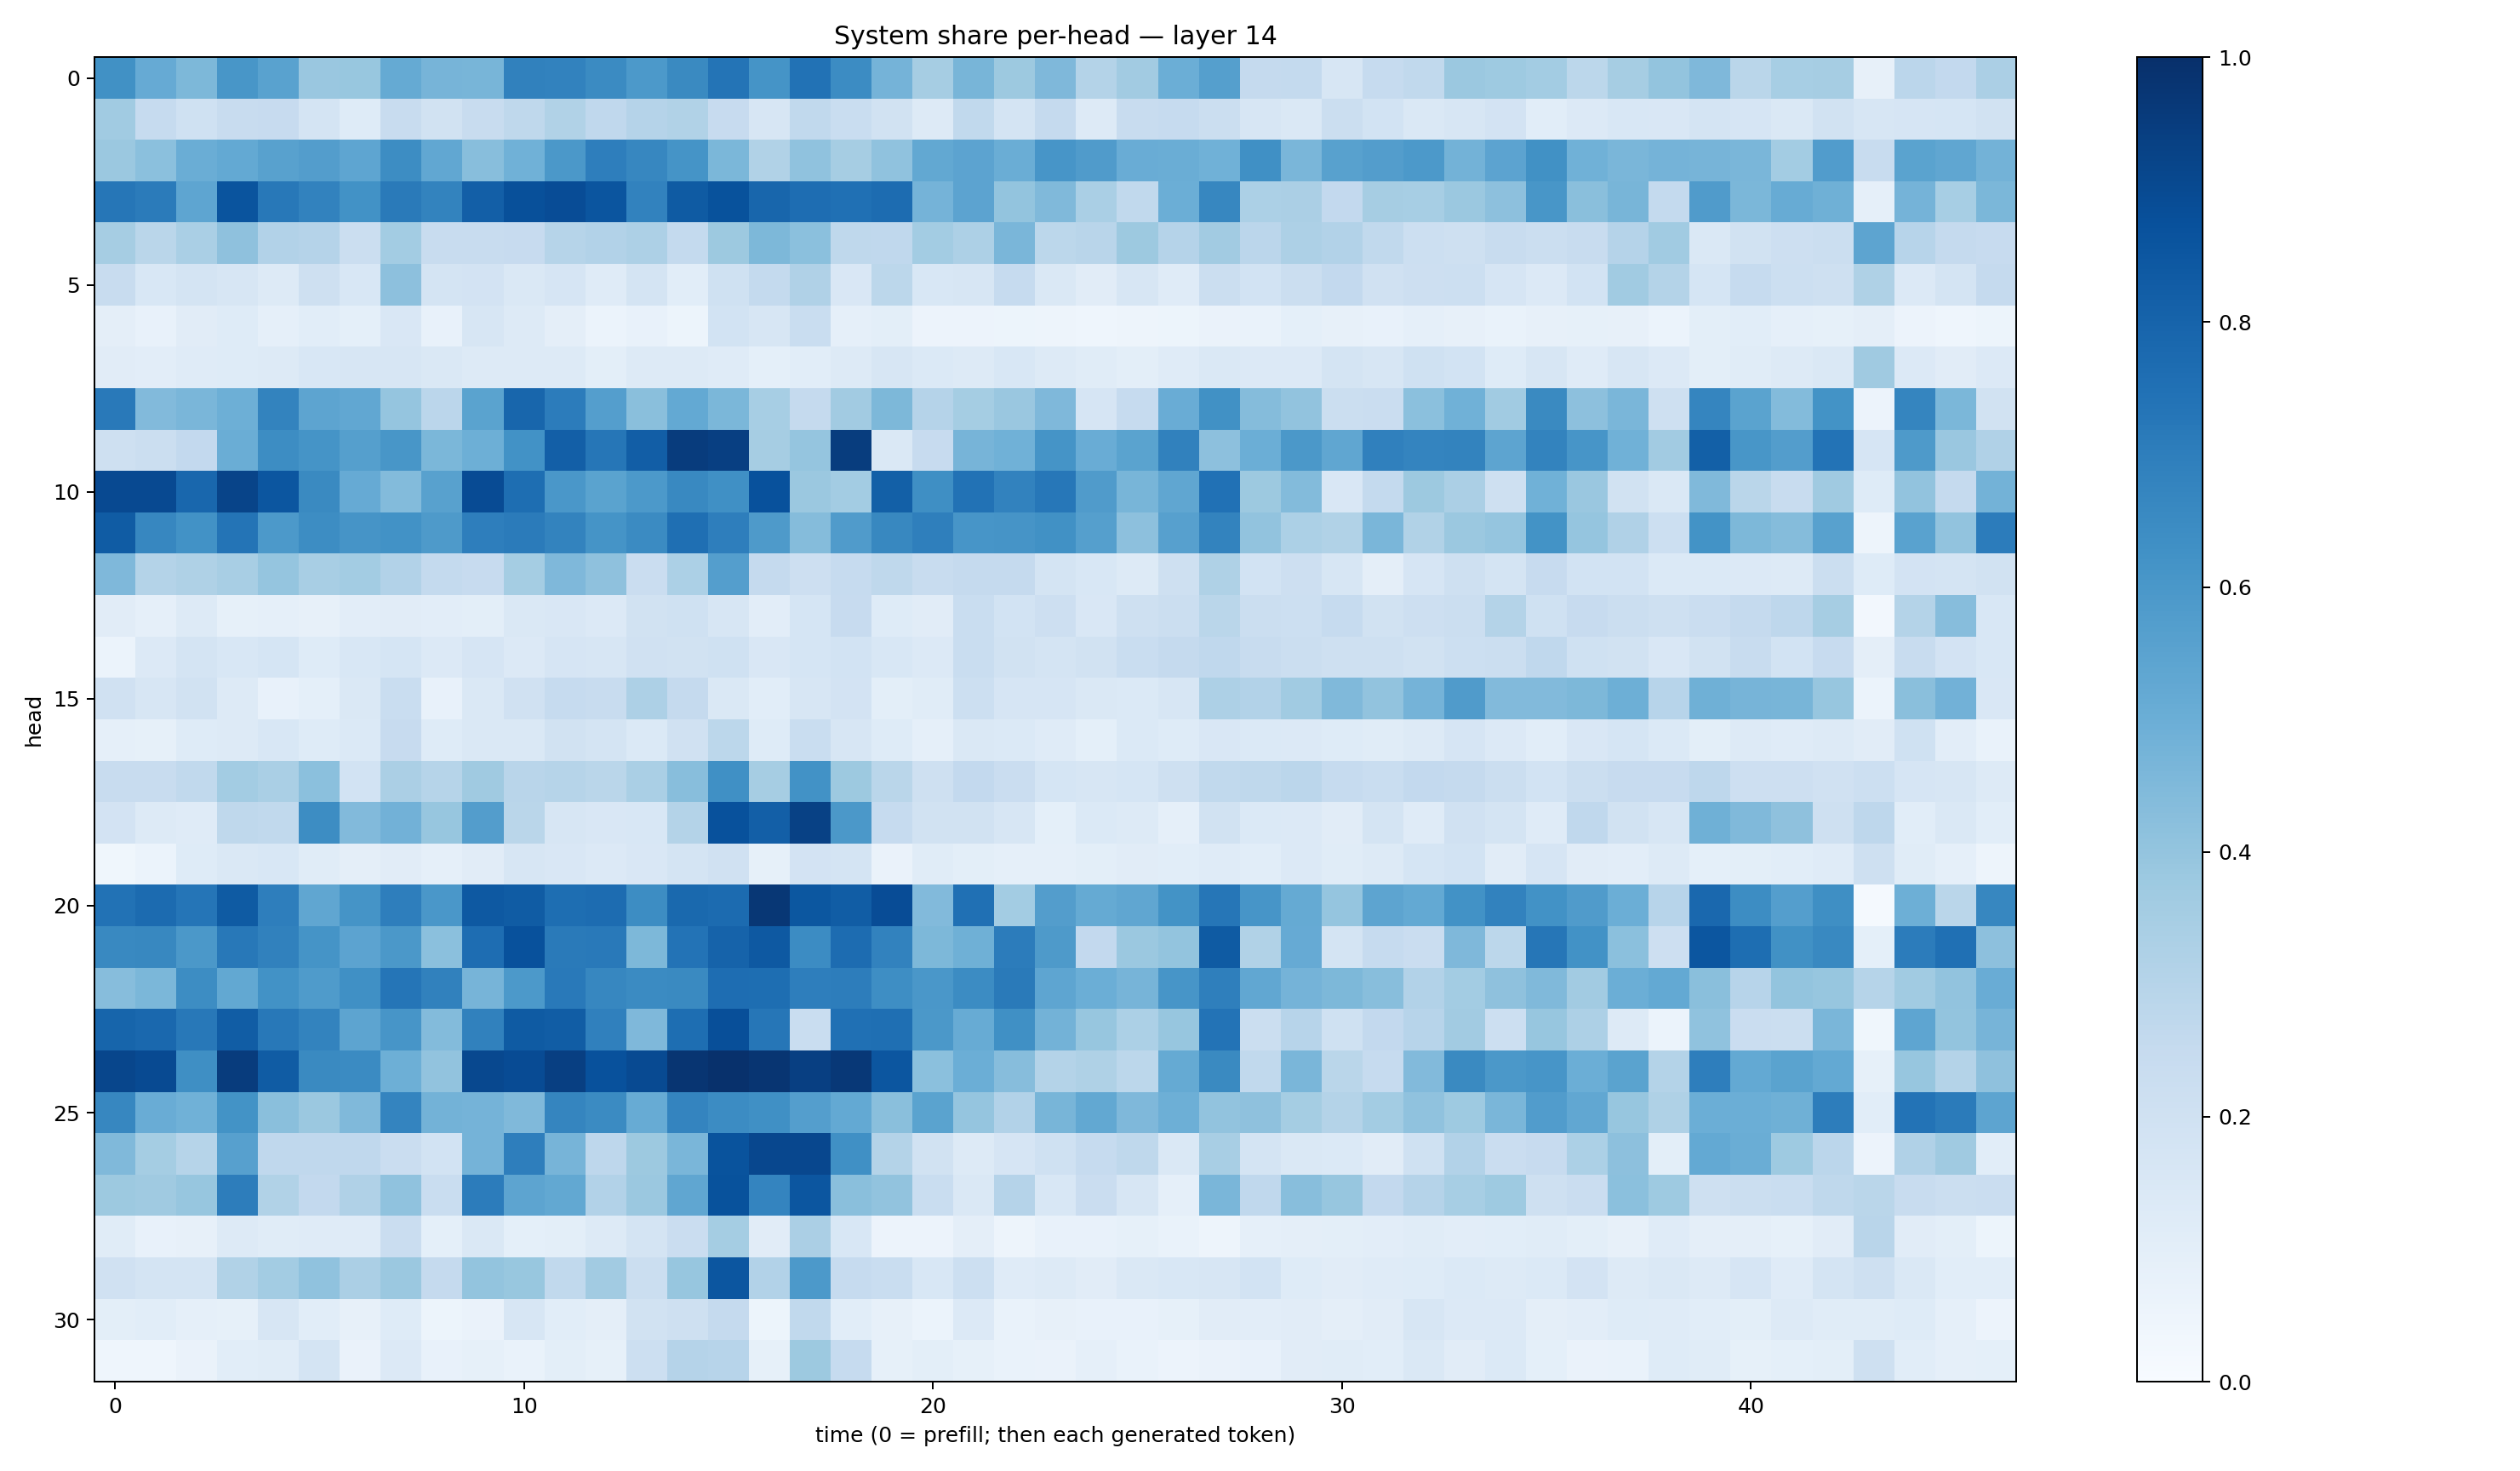

The table this chart was drawn from, first rows:
0.62844735, 0.51469946, 0.4565077, 0.60378647, 0.5541117, 0.38400424, 0.39026332, 0.5192919, 0.469216, 0.46823618, 0.68539, 0.68337464, 0.6487956, 0.5934504, 0.65237707, 0.73618376, 0.6145746, 0.74226344, 0.6455193, 0.47316533, 0.35002103, 0.4682294, 0.37778294, 0.45063013
0.3638, 0.2477, 0.2025, 0.2399, 0.2431, 0.1733, 0.1249, 0.2414, 0.1937, 0.2382, 0.2732, 0.3158, 0.2691, 0.3016, 0.3142, 0.2434, 0.1641, 0.2634, 0.2305, 0.1917, 0.129, 0.2649, 0.176, 0.2507
0.38, 0.4218, 0.5031, 0.5229, 0.5549, 0.571, 0.5384, 0.6441, 0.5308, 0.4268, 0.4868, 0.5945, 0.6977, 0.6653, 0.6146, 0.4609, 0.3152, 0.4085, 0.3489, 0.4085, 0.5262, 0.5465, 0.5009, 0.608
0.7271, 0.7081, 0.5383, 0.8597, 0.7188, 0.6807, 0.6236, 0.7138, 0.6776, 0.817, 0.8754, 0.8884, 0.8585, 0.6809, 0.8353, 0.8678, 0.7891, 0.7642, 0.751, 0.7694, 0.4754, 0.5442, 0.3988, 0.4462
0.3499, 0.2878, 0.3364, 0.4137, 0.3096, 0.3014, 0.2219, 0.3556, 0.2349, 0.238, 0.2431, 0.2975, 0.3095, 0.3244, 0.2574, 0.3766, 0.4564, 0.418, 0.2728, 0.2694, 0.3583, 0.3274, 0.4632, 0.2777
0.2396, 0.1552, 0.1736, 0.1624, 0.1309, 0.2033, 0.1545, 0.4152, 0.1793, 0.1815, 0.1445, 0.165, 0.1203, 0.1763, 0.1068, 0.2027, 0.2568, 0.3179, 0.1489, 0.2774, 0.1549, 0.16, 0.247, 0.1423
0.09387, 0.07339, 0.1122, 0.1243, 0.08787, 0.1057, 0.09243, 0.1495, 0.07205, 0.161, 0.1269, 0.0951, 0.06165, 0.07305, 0.05379, 0.1868, 0.1625, 0.234, 0.08867, 0.09923, 0.05853, 0.05574, 0.05125, 0.04923
0.1099, 0.1019, 0.1184, 0.1228, 0.128, 0.1543, 0.1631, 0.1611, 0.1475, 0.1301, 0.1303, 0.1256, 0.101, 0.1292, 0.1262, 0.1176, 0.09326, 0.1079, 0.1288, 0.162, 0.1391, 0.1292, 0.1533, 0.1295
0.7169, 0.4419, 0.4634, 0.4936, 0.6779, 0.5416, 0.5298, 0.395, 0.2837, 0.5501, 0.7894, 0.7047, 0.5676, 0.4233, 0.5214, 0.4605, 0.3471, 0.2509, 0.3608, 0.4537, 0.3012, 0.3517, 0.3863, 0.4522
0.2063, 0.2224, 0.2592, 0.5026, 0.6433, 0.6158, 0.5642, 0.6021, 0.4606, 0.4924, 0.6248, 0.818, 0.7279, 0.8224, 0.9517, 0.9387, 0.3514, 0.3949, 0.9454, 0.1462, 0.2423, 0.4725, 0.486, 0.6142
0.8995, 0.9003, 0.7887, 0.9182, 0.8522, 0.6527, 0.5117, 0.4394, 0.5563, 0.8923, 0.7593, 0.599, 0.55, 0.5934, 0.6584, 0.6321, 0.8737, 0.3817, 0.3581, 0.8158, 0.6352, 0.7451, 0.6817, 0.726
0.8305, 0.6669, 0.6244, 0.7347, 0.5919, 0.6411, 0.6108, 0.622, 0.5867, 0.6956, 0.7076, 0.6762, 0.6163, 0.6499, 0.7547, 0.6979, 0.5896, 0.4371, 0.5784, 0.6622, 0.6925, 0.6063, 0.6118, 0.6264
0.4512, 0.3072, 0.3236, 0.343, 0.3956, 0.3434, 0.3555, 0.312, 0.2559, 0.2447, 0.3527, 0.4509, 0.4129, 0.2278, 0.3295, 0.5683, 0.2522, 0.2126, 0.247, 0.2705, 0.2418, 0.2519, 0.2531, 0.1764
0.1114, 0.08946, 0.1313, 0.08405, 0.08917, 0.07891, 0.1022, 0.1119, 0.1039, 0.09773, 0.1422, 0.1498, 0.1367, 0.195, 0.2015, 0.1582, 0.1051, 0.1704, 0.2454, 0.1214, 0.1105, 0.2308, 0.1841, 0.2141
0.06209, 0.1338, 0.179, 0.1553, 0.1687, 0.1232, 0.1554, 0.1706, 0.1337, 0.1671, 0.1361, 0.1641, 0.1602, 0.1987, 0.1914, 0.2023, 0.1493, 0.1701, 0.1839, 0.1538, 0.1358, 0.2324, 0.1949, 0.1788
0.199, 0.1604, 0.1909, 0.1262, 0.07123, 0.09199, 0.1421, 0.2328, 0.07609, 0.1424, 0.1957, 0.2495, 0.2344, 0.3254, 0.2506, 0.1469, 0.1074, 0.1571, 0.1802, 0.1005, 0.1159, 0.2179, 0.166, 0.1654
0.08909, 0.08511, 0.1236, 0.1285, 0.1553, 0.1248, 0.1404, 0.246, 0.1247, 0.1421, 0.1445, 0.1945, 0.179, 0.1381, 0.1984, 0.2779, 0.1236, 0.2337, 0.1632, 0.1247, 0.0893, 0.1412, 0.1403, 0.1188
0.2369, 0.2354, 0.2641, 0.3558, 0.3372, 0.4208, 0.186, 0.3325, 0.2998, 0.3691, 0.2913, 0.2975, 0.2861, 0.3395, 0.4259, 0.6325, 0.35, 0.6232, 0.3754, 0.2872, 0.2083, 0.2588, 0.2293, 0.1702
0.1819, 0.1296, 0.1199, 0.2708, 0.265, 0.6418, 0.4418, 0.4807, 0.3931, 0.5729, 0.2867, 0.1606, 0.151, 0.1538, 0.3085, 0.8715, 0.8197, 0.9298, 0.594, 0.247, 0.1947, 0.1944, 0.1625, 0.09041
0.03732, 0.05863, 0.1217, 0.1479, 0.1546, 0.1159, 0.09493, 0.1129, 0.08756, 0.1098, 0.1607, 0.1514, 0.1352, 0.152, 0.1796, 0.1976, 0.08326, 0.1833, 0.1727, 0.06452, 0.1139, 0.09849, 0.08876, 0.08713
0.7457, 0.7706, 0.7312, 0.8338, 0.6953, 0.5338, 0.6143, 0.6966, 0.5978, 0.8427, 0.8296, 0.7615, 0.766, 0.6442, 0.7795, 0.7722, 0.971, 0.8484, 0.8257, 0.8885, 0.4434, 0.7507, 0.3589, 0.5709
0.6572, 0.6615, 0.597, 0.7226, 0.6858, 0.6137, 0.5443, 0.5953, 0.4201, 0.7632, 0.8729, 0.7134, 0.7179, 0.4549, 0.7407, 0.8044, 0.8417, 0.645, 0.768, 0.6833, 0.4561, 0.4887, 0.705, 0.5879
0.4327, 0.4581, 0.6441, 0.5246, 0.6213, 0.5836, 0.6295, 0.7316, 0.6839, 0.4725, 0.593, 0.7162, 0.6643, 0.6491, 0.6542, 0.7641, 0.7605, 0.6977, 0.6996, 0.6372, 0.5987, 0.6469, 0.7115, 0.5373
0.7963, 0.7837, 0.7222, 0.8281, 0.7223, 0.6774, 0.5404, 0.6079, 0.4375, 0.6864, 0.8329, 0.8257, 0.6878, 0.4513, 0.7593, 0.8792, 0.7269, 0.2343, 0.7511, 0.7566, 0.594, 0.5085, 0.6292, 0.479
0.9135, 0.8967, 0.6351, 0.9521, 0.8319, 0.6536, 0.6519, 0.494, 0.4057, 0.9049, 0.8917, 0.9379, 0.872, 0.8971, 0.977, 0.996, 0.9802, 0.94, 0.9653, 0.8539, 0.4217, 0.4999, 0.4333, 0.3074
0.6665, 0.5064, 0.4874, 0.62, 0.4231, 0.3825, 0.4471, 0.6736, 0.4784, 0.4731, 0.4456, 0.6706, 0.6502, 0.51, 0.6727, 0.6447, 0.6304, 0.5671, 0.5203, 0.4252, 0.549, 0.3956, 0.3125, 0.4685
0.4487, 0.3547, 0.3007, 0.5619, 0.2666, 0.267, 0.2687, 0.2292, 0.1873, 0.4743, 0.6992, 0.4713, 0.2737, 0.3764, 0.464, 0.8642, 0.9075, 0.9095, 0.6322, 0.3053, 0.1883, 0.1309, 0.166, 0.2
0.3782, 0.3701, 0.3913, 0.7007, 0.3162, 0.2604, 0.3174, 0.4087, 0.2331, 0.7038, 0.5422, 0.5273, 0.3124, 0.3792, 0.5325, 0.8709, 0.6756, 0.8551, 0.4255, 0.4046, 0.2313, 0.1462, 0.3035, 0.1536
0.1139, 0.07237, 0.08052, 0.1321, 0.1152, 0.1209, 0.1201, 0.2282, 0.09028, 0.1433, 0.09128, 0.09901, 0.1328, 0.178, 0.229, 0.3522, 0.1114, 0.3347, 0.1533, 0.05512, 0.05784, 0.09719, 0.04845, 0.07294
0.1954, 0.1748, 0.1765, 0.3138, 0.3562, 0.4095, 0.333, 0.3823, 0.2508, 0.4011, 0.3886, 0.2628, 0.3613, 0.2262, 0.3928, 0.8517, 0.3115, 0.5937, 0.2469, 0.2342, 0.1531, 0.2177, 0.1172, 0.1297
0.09957, 0.1076, 0.087, 0.08233, 0.1583, 0.1069, 0.07995, 0.1246, 0.05332, 0.06444, 0.1586, 0.1091, 0.09635, 0.1883, 0.2052, 0.2516, 0.05446, 0.2622, 0.1079, 0.08199, 0.06109, 0.1339, 0.07006, 0.07838
0.04543, 0.0445, 0.06354, 0.1062, 0.1159, 0.1726, 0.06318, 0.1347, 0.07615, 0.0851, 0.06726, 0.09793, 0.08247, 0.2149, 0.3024, 0.2946, 0.08502, 0.3784, 0.2475, 0.08235, 0.09823, 0.0831, 0.06916, 0.06465
